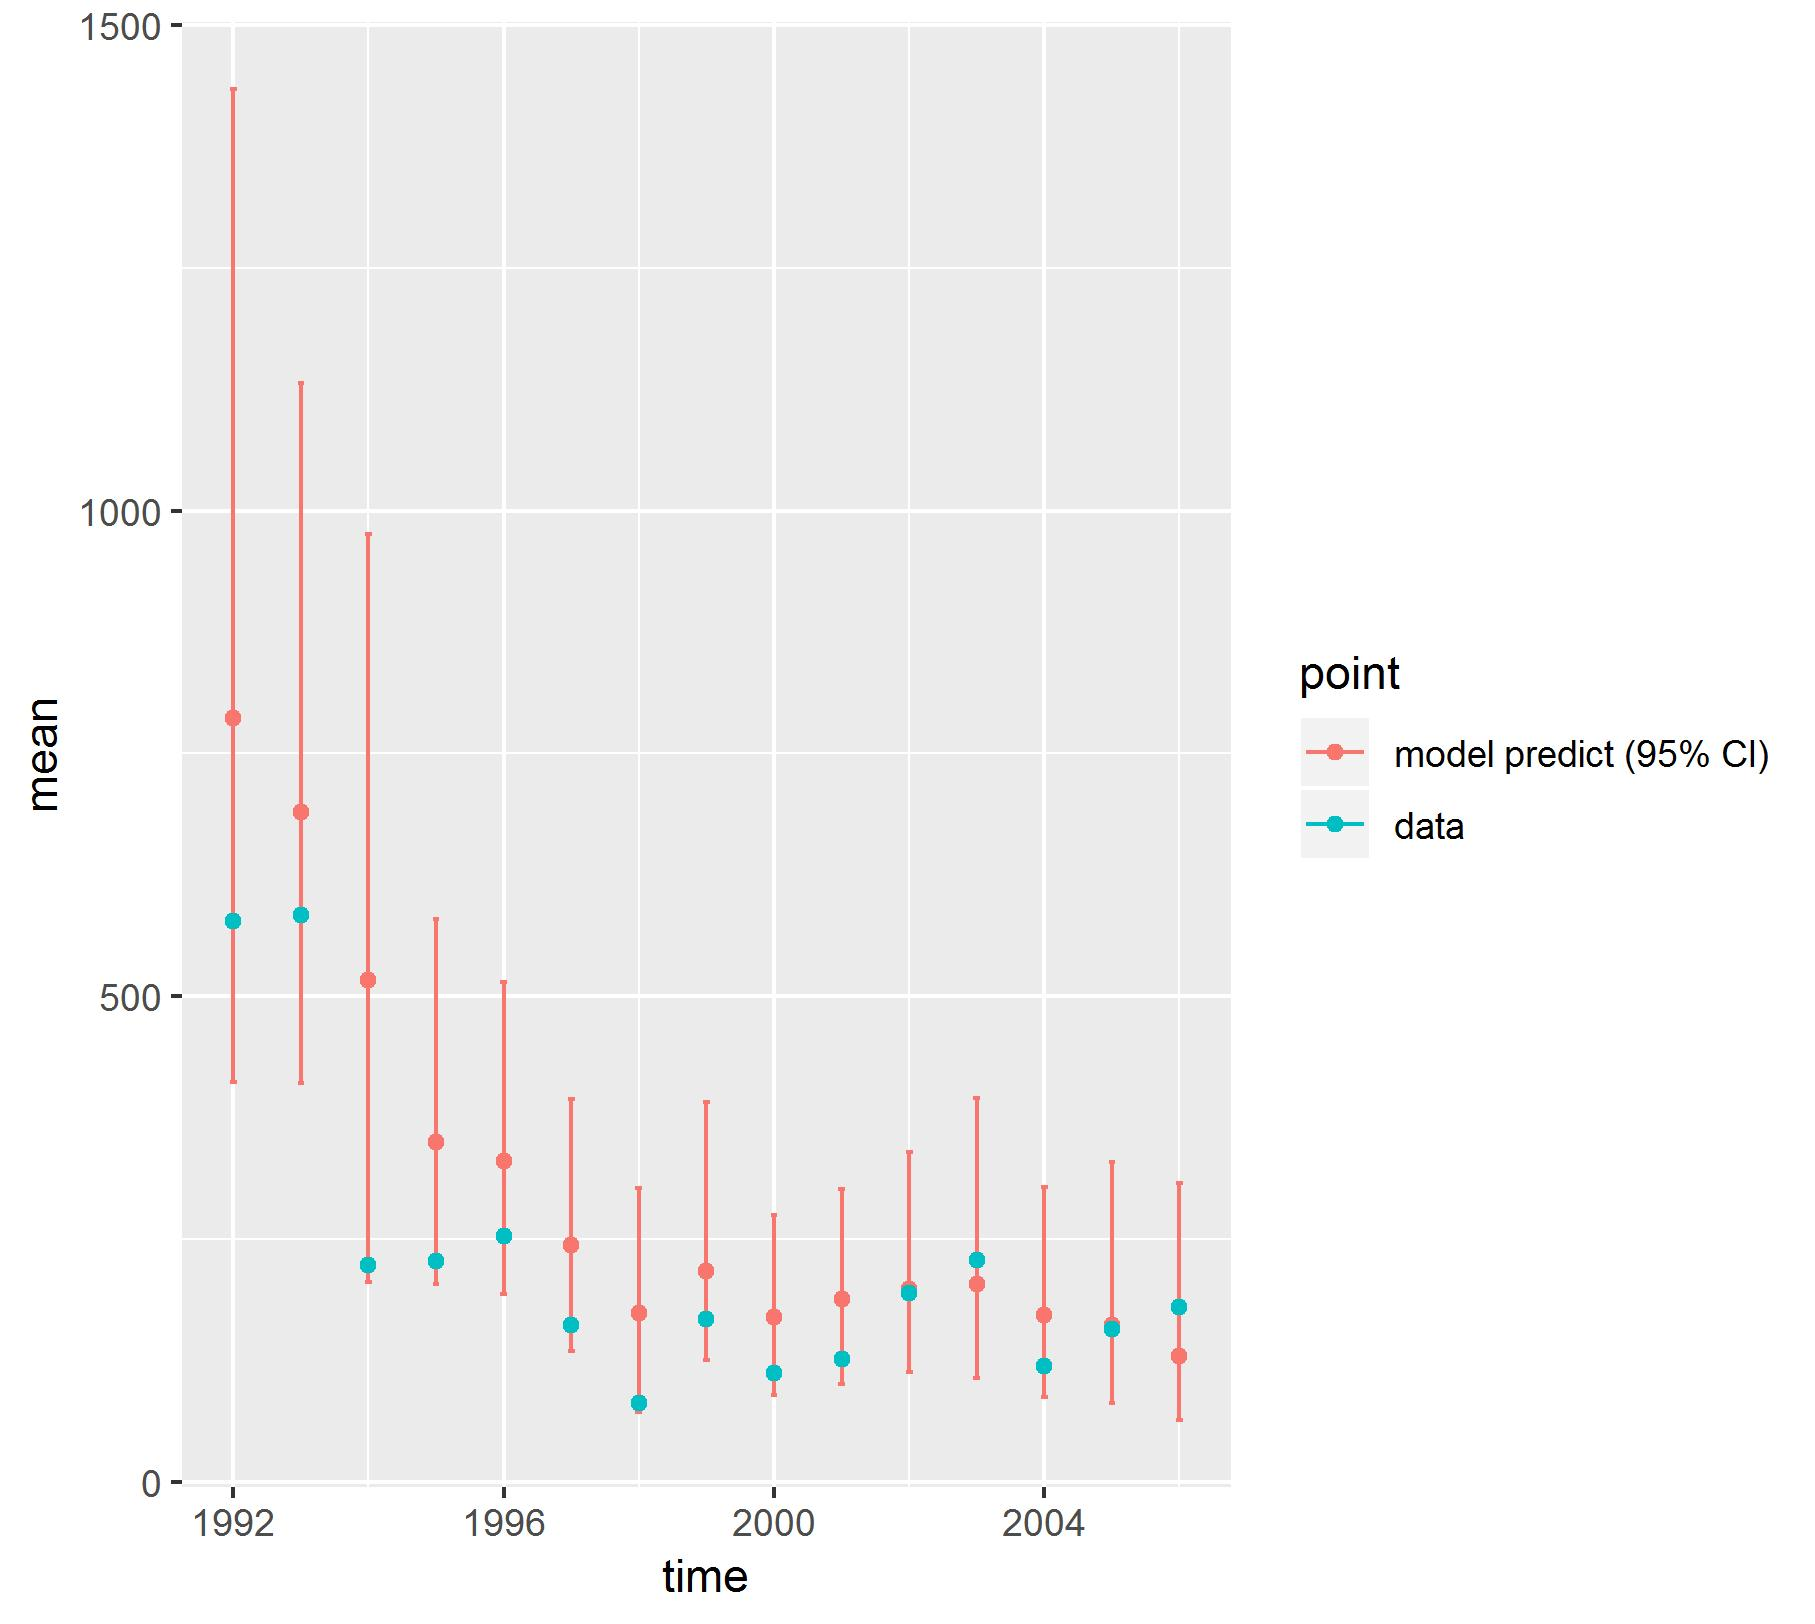

The data file committed next to this chart (first rows):
, point, mean, low, high, time
var1, model predict (95% CI), 786.6, 411.3, 1434, 1992
var2, model predict (95% CI), 689.9, 410, 1131, 1993
var3, model predict (95% CI), 516.5, 205.9, 976.4, 1994
var4, model predict (95% CI), 349.7, 203.8, 579.2, 1995
var5, model predict (95% CI), 329.7, 193.6, 514.6, 1996
var6, model predict (95% CI), 243.2, 134.6, 394.2, 1997
var7, model predict (95% CI), 173.7, 71.72, 302.1, 1998
var8, model predict (95% CI), 216.5, 125.5, 390.5, 1999
var9, model predict (95% CI), 169, 88.79, 274.3, 2000
var10, model predict (95% CI), 188.5, 100.2, 300.9, 2001
var11, model predict (95% CI), 198.4, 112.9, 339.9, 2002
var12, model predict (95% CI), 203.8, 106.9, 394.8, 2003
var13, model predict (95% CI), 171.4, 87.56, 303.1, 2004
var14, model predict (95% CI), 160.9, 81.31, 328.7, 2005
var15, model predict (95% CI), 128.9, 63.26, 307.5, 2006
X1992, data, 577, 577, 577, 1992
X1993, data, 584, 584, 584, 1993
X1994, data, 223, 223, 223, 1994
X1995, data, 227, 227, 227, 1995
X1996, data, 253, 253, 253, 1996
X1997, data, 161, 161, 161, 1997
X1998, data, 81, 81, 81, 1998
X1999, data, 167, 167, 167, 1999
X2000, data, 112, 112, 112, 2000
X2001, data, 126, 126, 126, 2001
X2002, data, 194, 194, 194, 2002
X2003, data, 228, 228, 228, 2003
X2004, data, 119, 119, 119, 2004
X2005, data, 157, 157, 157, 2005
X2006, data, 180, 180, 180, 2006
